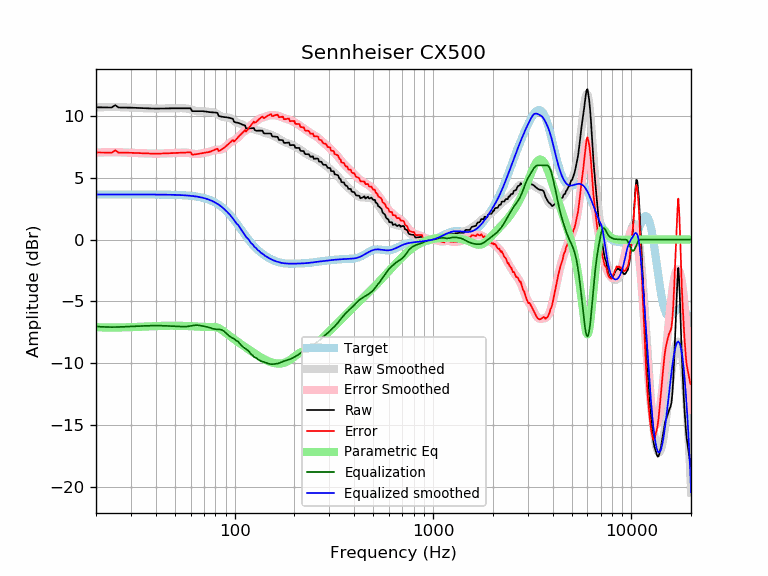

The table this chart was drawn from, first rows:
frequency, raw, error, smoothed, error_smoothed, equalization, parametric_eq, equalized_raw, equalized_smoothed, target
20, 10.69, 7.04, 10.67, 7.02, -7.02, -7.08, 3.67, 3.65, 3.65
21, 10.69, 7.04, 10.69, 7.04, -7.04, -7.09, 3.64, 3.65, 3.65
22, 10.68, 7.04, 10.70, 7.06, -7.06, -7.10, 3.63, 3.65, 3.65
23, 10.68, 7.03, 10.71, 7.06, -7.06, -7.10, 3.62, 3.65, 3.65
24, 10.68, 7.03, 10.72, 7.07, -7.07, -7.10, 3.61, 3.65, 3.65
25, 10.87, 7.22, 10.71, 7.07, -7.07, -7.10, 3.80, 3.65, 3.65
26, 10.67, 7.02, 10.71, 7.06, -7.06, -7.10, 3.61, 3.65, 3.65
27, 10.67, 7.02, 10.70, 7.05, -7.05, -7.09, 3.62, 3.65, 3.65
28, 10.67, 7.02, 10.69, 7.04, -7.04, -7.09, 3.63, 3.65, 3.65
29, 10.67, 7.02, 10.68, 7.03, -7.03, -7.08, 3.64, 3.65, 3.65
30, 10.66, 7.01, 10.66, 7.02, -7.02, -7.07, 3.64, 3.65, 3.65
31, 10.65, 7.01, 10.65, 7.01, -7.01, -7.06, 3.65, 3.65, 3.65
32, 10.65, 7.00, 10.64, 7.00, -7.00, -7.05, 3.65, 3.65, 3.65
33, 10.64, 6.99, 10.63, 6.99, -6.99, -7.05, 3.65, 3.65, 3.65
34, 10.63, 6.98, 10.62, 6.98, -6.98, -7.04, 3.65, 3.65, 3.65
35, 10.62, 6.97, 10.62, 6.97, -6.97, -7.03, 3.65, 3.64, 3.64
36, 10.61, 6.97, 10.61, 6.96, -6.96, -7.02, 3.65, 3.64, 3.64
37, 10.60, 6.96, 10.60, 6.96, -6.96, -7.01, 3.64, 3.64, 3.64
38, 10.59, 6.95, 10.60, 6.95, -6.95, -7.00, 3.64, 3.64, 3.64
39, 10.59, 6.95, 10.59, 6.95, -6.95, -6.99, 3.64, 3.64, 3.64
40, 10.58, 6.94, 10.59, 6.95, -6.95, -6.99, 3.64, 3.64, 3.64
41, 10.59, 6.95, 10.59, 6.95, -6.95, -6.98, 3.64, 3.64, 3.64
42, 10.59, 6.95, 10.59, 6.95, -6.95, -6.97, 3.64, 3.64, 3.64
43, 10.59, 6.96, 10.59, 6.96, -6.96, -6.97, 3.64, 3.64, 3.64
44, 10.60, 6.96, 10.60, 6.96, -6.96, -6.96, 3.64, 3.63, 3.63
45, 10.60, 6.97, 10.60, 6.97, -6.97, -6.96, 3.63, 3.63, 3.63
46, 10.61, 6.98, 10.60, 6.97, -6.97, -6.96, 3.63, 3.63, 3.63
47, 10.61, 6.98, 10.61, 6.98, -6.98, -6.96, 3.63, 3.63, 3.63
48, 10.61, 6.99, 10.61, 6.99, -6.99, -6.96, 3.62, 3.62, 3.62
49, 10.61, 6.99, 10.61, 6.99, -6.99, -6.96, 3.62, 3.62, 3.62
50, 10.61, 7.00, 10.61, 7.00, -7.00, -6.96, 3.62, 3.62, 3.62
51, 10.61, 7.00, 10.62, 7.01, -7.01, -6.96, 3.61, 3.61, 3.61
52, 10.61, 7.01, 10.62, 7.01, -7.01, -6.96, 3.60, 3.61, 3.61
53, 10.61, 7.01, 10.62, 7.02, -7.02, -6.96, 3.59, 3.60, 3.60
54, 10.61, 7.02, 10.62, 7.03, -7.03, -6.97, 3.58, 3.59, 3.59
55, 10.61, 7.02, 10.62, 7.03, -7.03, -6.97, 3.58, 3.59, 3.59
56, 10.61, 7.03, 10.61, 7.03, -7.03, -6.98, 3.58, 3.58, 3.58
57, 10.61, 7.04, 10.60, 7.03, -7.03, -6.98, 3.58, 3.57, 3.57
58, 10.61, 7.05, 10.58, 7.01, -7.01, -6.99, 3.59, 3.56, 3.56
59, 10.61, 7.06, 10.55, 7.00, -7.00, -6.99, 3.61, 3.55, 3.55
60, 10.61, 7.07, 10.51, 6.97, -6.97, -7.00, 3.64, 3.54, 3.54
61, 10.38, 6.85, 10.48, 6.95, -6.95, -7.01, 3.43, 3.53, 3.53
62, 10.38, 6.87, 10.44, 6.93, -6.93, -7.01, 3.45, 3.51, 3.51
63, 10.38, 6.88, 10.42, 6.92, -6.92, -7.02, 3.46, 3.50, 3.50
64, 10.38, 6.90, 10.40, 6.91, -6.91, -7.03, 3.47, 3.48, 3.48
65, 10.39, 6.92, 10.38, 6.92, -6.92, -7.03, 3.47, 3.47, 3.47
66, 10.39, 6.94, 10.38, 6.93, -6.93, -7.04, 3.46, 3.45, 3.45
67, 10.39, 6.96, 10.37, 6.95, -6.95, -7.05, 3.44, 3.43, 3.43
68, 10.39, 6.98, 10.37, 6.96, -6.96, -7.05, 3.42, 3.41, 3.41
69, 10.38, 7.00, 10.37, 6.98, -6.98, -7.05, 3.39, 3.38, 3.38
70, 10.37, 7.01, 10.36, 7.00, -7.00, -7.06, 3.37, 3.36, 3.36
71, 10.36, 7.03, 10.35, 7.02, -7.02, -7.06, 3.33, 3.33, 3.33
72, 10.34, 7.04, 10.34, 7.04, -7.04, -7.06, 3.30, 3.30, 3.30
73, 10.32, 7.06, 10.33, 7.06, -7.06, -7.05, 3.26, 3.27, 3.27
74, 10.31, 7.08, 10.33, 7.09, -7.09, -7.05, 3.22, 3.24, 3.24
75, 10.30, 7.10, 10.32, 7.12, -7.12, -7.05, 3.18, 3.20, 3.20
76, 10.29, 7.13, 10.31, 7.15, -7.15, -7.05, 3.14, 3.16, 3.16
77, 10.29, 7.17, 10.30, 7.18, -7.18, -7.05, 3.11, 3.12, 3.12
78, 10.29, 7.21, 10.29, 7.21, -7.21, -7.05, 3.08, 3.08, 3.08
79, 10.28, 7.25, 10.26, 7.23, -7.23, -7.06, 3.05, 3.03, 3.03
... 553 more rows
